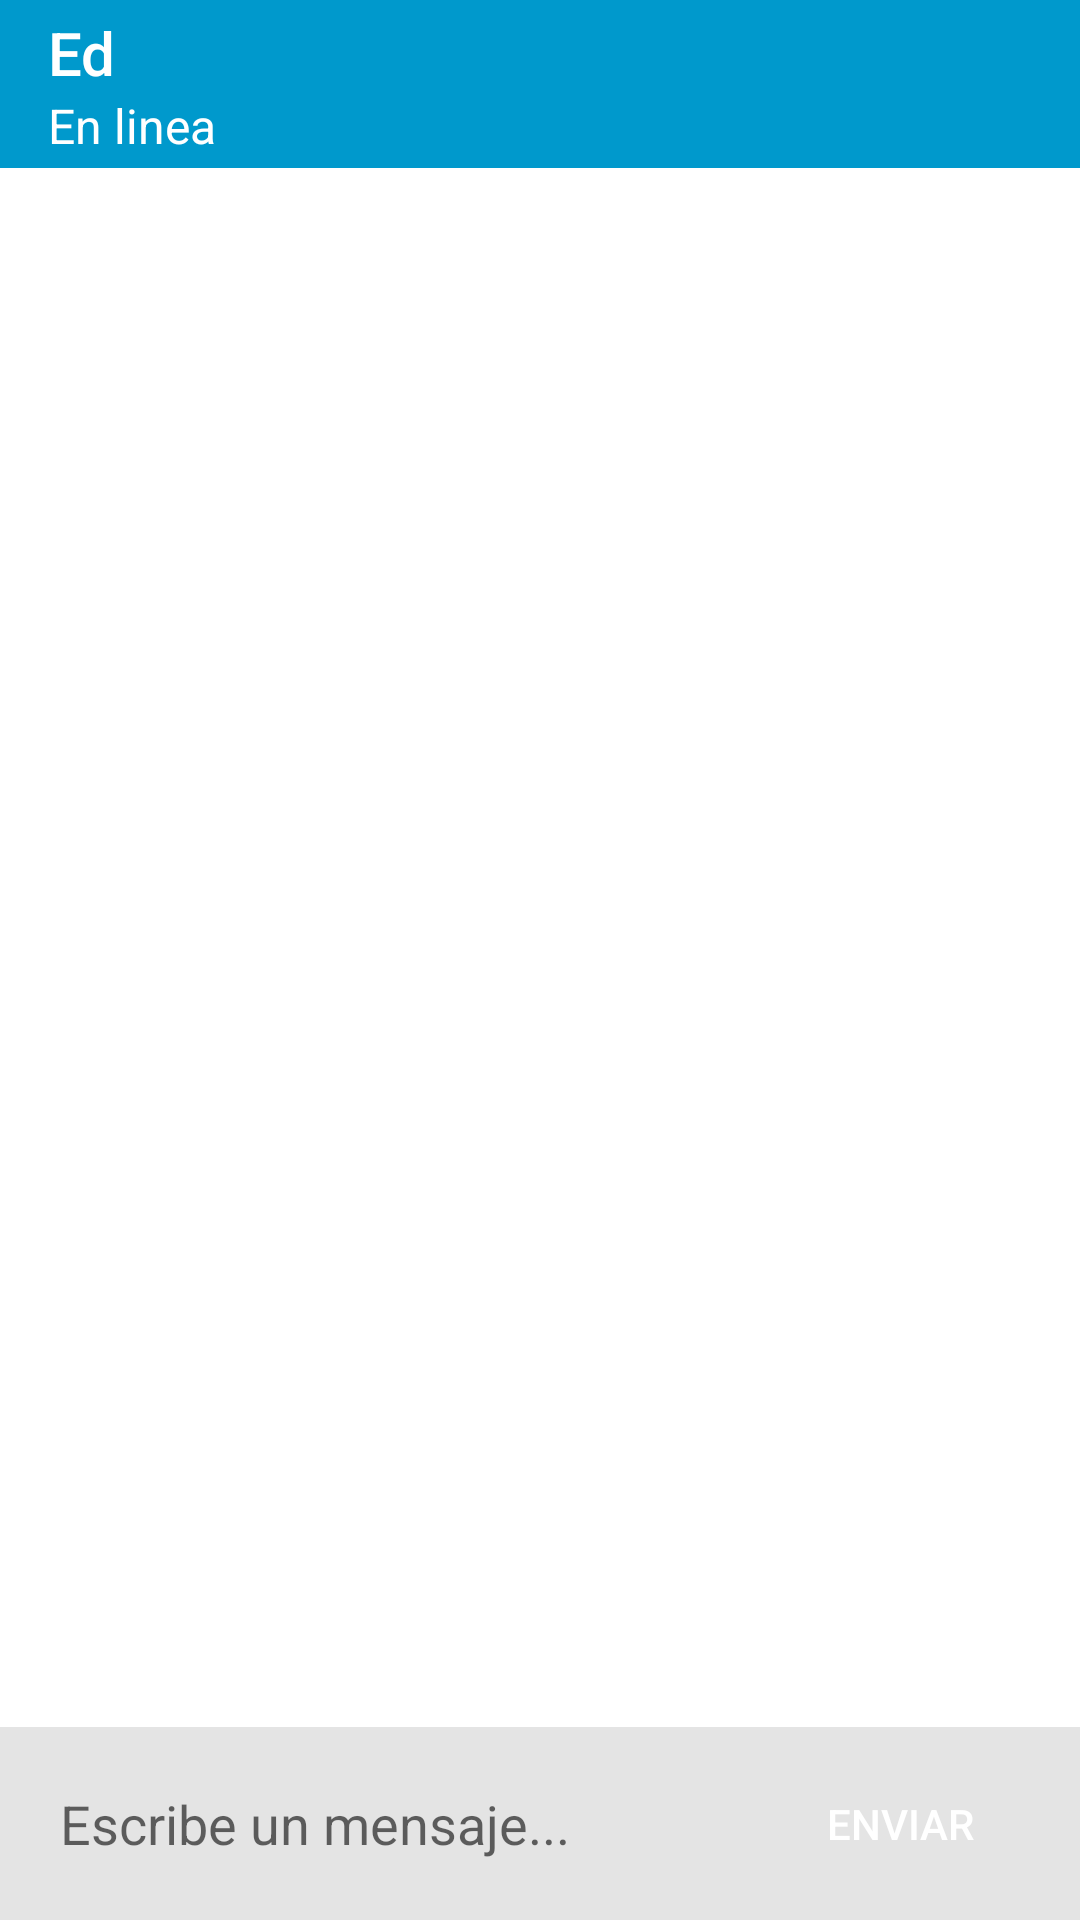

Layout XML and referenced resources for this Android screen:
<!-- AndroidManifest.xml: application theme AppTheme -->
<!-- res/layout/activity_main.xml -->
<?xml version="1.0" encoding="utf-8"?>
<RelativeLayout xmlns:android="http://schemas.android.com/apk/res/android"
    xmlns:app="http://schemas.android.com/apk/res-auto"
    xmlns:tools="http://schemas.android.com/tools"
    android:layout_width="match_parent"
    android:layout_height="match_parent"
    android:background="#FFFFFF"
    tools:context=".ui.MainActivity">

    <LinearLayout
        android:id="@+id/ll_layout_bar"
        android:layout_width="match_parent"
        android:layout_height="wrap_content"
        android:layout_alignParentBottom="true"
        android:background="#E4E4E4"
        android:orientation="horizontal">

        <EditText
            android:id="@+id/et_message"
            android:inputType="textShortMessage"
            android:layout_width="match_parent"
            android:layout_height="wrap_content"
            android:layout_margin="10dp"
            android:layout_weight=".5"
            android:background="@drawable/round_button"
            android:backgroundTint="@android:color/white"
            android:hint="Escribe un mensaje..."
            android:padding="10dp"
            android:singleLine="true" />

        <Button
            android:id="@+id/btn_send"
            android:layout_width="match_parent"
            android:layout_height="match_parent"
            android:layout_margin="10dp"
            android:layout_weight="1"
            android:background="@drawable/round_button"
            android:backgroundTint="@color/colorBlue"
            android:text="Enviar"
            android:textColor="@android:color/white"
            app:backgroundTint="@color/colorBlueOcean" />

    </LinearLayout>

    <androidx.recyclerview.widget.RecyclerView
        android:id="@+id/rv_messages"
        android:layout_width="match_parent"
        android:layout_height="match_parent"
        android:layout_above="@id/ll_layout_bar"
        android:layout_below="@+id/toolbar"
        tools:itemCount="20"
        tools:listitem="@layout/message_item" />
    <View
        android:layout_width="match_parent"
        android:layout_height="10dp"
        android:background="#42A5F5"
        android:id="@+id/dark_divider"/>
    <include
        android:id="@+id/toolbar"
        layout="@layout/toolbar"/>


</RelativeLayout>
<!-- res/layout/message_item.xml (included above) -->
<?xml version="1.0" encoding="utf-8"?>
<RelativeLayout xmlns:android="http://schemas.android.com/apk/res/android"
    android:layout_width="match_parent"
    android:layout_height="wrap_content"

    >

    <TextView
        android:id="@+id/tv_message"
        android:layout_width="200dp"
        android:layout_height="wrap_content"
        android:layout_alignParentEnd="true"
        android:layout_margin="4dp"
        android:background="@drawable/send_round_box"
        android:backgroundTint="@color/colorBlue"
        android:padding="14dp"
        android:text="This is a sample message that will appear"
        android:textColor="@android:color/white"
        android:textSize="14sp"
        android:layout_alignParentRight="true" />

    <TextView
        android:visibility="visible"
        android:id="@+id/tv_bot_message"
        android:layout_width="200dp"
        android:layout_height="wrap_content"
        android:layout_alignParentStart="true"
        android:layout_margin="4dp"
        android:background="@drawable/receive_round_box"
        android:backgroundTint="@color/colorBlueOcean"
        android:padding="14dp"
        android:text="This is a sample message that will appear"
        android:textColor="@android:color/white"
        android:textSize="14sp"
        android:layout_alignParentLeft="true" />


</RelativeLayout>
<!-- res/layout/toolbar.xml (included above) -->
<?xml version="1.0" encoding="utf-8"?>
<androidx.appcompat.widget.Toolbar xmlns:android="http://schemas.android.com/apk/res/android"
    android:layout_width="match_parent"
    android:layout_height="wrap_content"
    xmlns:app="http://schemas.android.com/apk/res-auto"
    android:background="@color/colorBlueOcean"
    app:title="Ed"
    app:subtitle="En linea"
    app:titleTextColor="#FFFFFF"
    app:subtitleTextColor="#FFFFFF">


</androidx.appcompat.widget.Toolbar>
<!-- resources referenced by this layout -->
<resources>
  <color name="colorBlue">#0033CC </color>
  <color name="colorBlueOcean">#0099CC </color>
  <!-- drawable receive_round_box (drawable) -->
  <?xml version="1.0" encoding="utf-8"?>
  <shape xmlns:android="http://schemas.android.com/apk/res/android">
  
      <corners android:topLeftRadius="0dp"
          android:topRightRadius="20dp"
          android:bottomLeftRadius="20dp"
          android:bottomRightRadius="20dp"></corners>
  
  </shape>
  <!-- drawable send_round_box (drawable) -->
  <?xml version="1.0" encoding="utf-8"?>
  <shape xmlns:android="http://schemas.android.com/apk/res/android">
  
      <corners android:topLeftRadius="20dp"
          android:topRightRadius="20dp"
          android:bottomLeftRadius="20dp"
          android:bottomRightRadius="0dp"></corners>
  
  </shape>
  <style name="AppTheme" parent="Theme.AppCompat.Light.NoActionBar">
          
          <item name="colorPrimary">@color/colorPrimary</item>
          <item name="colorPrimaryDark">@color/colorPrimaryDark</item>
          <item name="colorAccent">@color/colorAccent</item>
          
  
  
          <item name="android:statusBarColor">#fff</item>
          <item name="android:windowLightStatusBar">true</item>
  
          <item name="android:navigationBarColor">#E4E4E4</item>
          <item name="android:windowLightNavigationBar">true</item>
  
          <item name="actionBarStyle">@style/MyActionBar</item>
  
      </style>
  <color name="colorPrimary">#FFFFFFFF</color>
  <color name="colorPrimaryDark">#151515</color>
  <color name="colorAccent">#FF7043</color>
  <style name="MyActionBar" parent="Theme.AppCompat.Light.DarkActionBar">
          <item name="titleTextStyle">@style/MyTitleTextStyle</item>
      </style>
  <style name="MyTitleTextStyle" parent="@style/TextAppearance.AppCompat.Widget.ActionBar.Title">
          <item name="android:textColor">#000</item>
      </style>
</resources>
